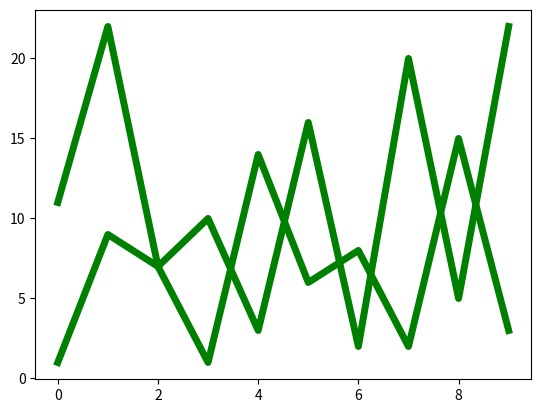

Recreate this plot in Python.
#!/usr/bin/env python
# coding: utf-8

# In[2]:


import matplotlib.pyplot as plt
import numpy as np #install using pip ==> pip install numpy


# ## Line and setp methods

# ### Recap of the line plot

# In[4]:


x = np.arange(10)
y1 = [1, 9, 7, 10, 3, 16, 2, 20, 5, 22]
y2 = [11, 22, 7, 1, 14, 6, 8, 2, 15, 3]
plt.plot(x, y1, '--r', linewidth = 4)
plt.plot(x, y2, '--b', linewidth = 3)
plt.show()


# ### Assign plots to lines variable and apply individual settings

# In[5]:


x = np.arange(10)
y1 = [1, 9, 7, 10, 3, 16, 2, 20, 5, 22]
y2 = [11, 22, 7, 1, 14, 6, 8, 2, 15, 3]
lines = plt.plot(x, y1, '--r', x, y2, '-b')
plt.show()


# ### Use setp method to apply bulk settings using single statement

# In[7]:


x = np.arange(10)
y1 = [1, 9, 7, 10, 3, 16, 2, 20, 5, 22]
y2 = [11, 22, 7, 1, 14, 6, 8, 2, 15, 3]
lines = plt.plot(x, y1, x, y2)
plt.setp(lines, color='g', linewidth=5)
plt.show()

